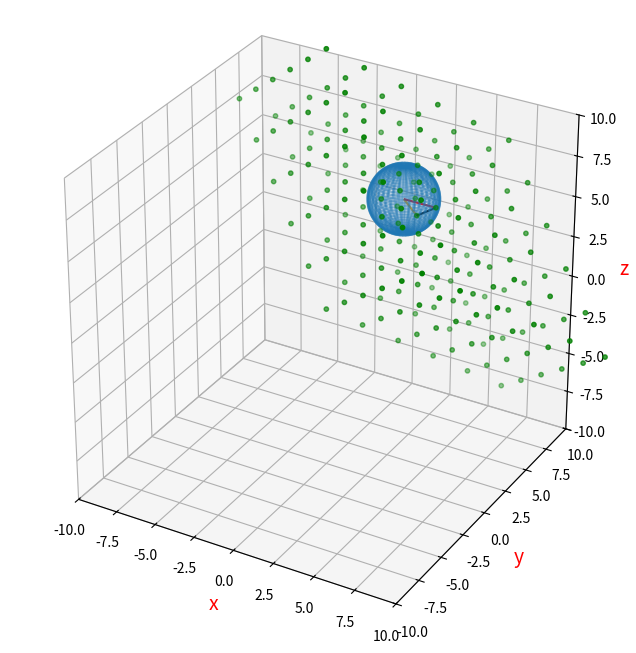

The matplotlib source for this figure:
import numpy as np
import matplotlib.pyplot as plt
from mpl_toolkits.mplot3d import Axes3D

fig = plt.figure(figsize = (8,8))
ax = fig.add_subplot(111, projection='3d')

# 3D座標設定
ax.set_aspect('equal')
# ax.set_title('evalt')
ax.set_xlim(-10,10)
ax.set_ylim(-10,10)
ax.set_zlim(-10,10)
ax.set_xlabel("x", size = 14, color = "r")
ax.set_ylabel("y", size = 14, color = "r")
ax.set_zlabel("z", size = 14, color = "r")

def a_to_b(a1,a2,a3):
    b1 = 2* 3.14 * (np.cross(a2,a3))/(sum(a1*(np.cross(a2,a3))))
    b2 = 2* 3.14 * (np.cross(a3,a1))/(sum(a2*(np.cross(a3,a1))))
    b3 = 2* 3.14 * (np.cross(a1,a2))/(sum(a3*(np.cross(a1,a2))))

    kousi_bx = [0 for i in range(N*N*N)]
    kousi_by = [0 for i in range(N*N*N)]
    kousi_bz = [0 for i in range(N*N*N)]

    for l in range(N):
        for k in range(N):
            for h in range(N):
                kousi_bx[N*N*l + N*k + h] = b1[0]*h + b2[0]*k + b3[0]*l
                kousi_by[N*N*l + N*k + h] = b1[1]*h + b2[1]*k + b3[1]*l
                kousi_bz[N*N*l + N*k + h] = b1[2]*h + b2[2]*k + b3[2]*l

    return kousi_bx, kousi_by, kousi_bz

def ab_rotate(a1,a2,a3,theta_degree=60,N=5,ac='yellow',bc='blue'):
    theta = theta_degree*np.pi/180
    
    a1 = np.array([a1[0]*np.cos(theta)-a1[1]*np.sin(theta),a1[0]*np.sin(theta)+a1[1]*np.cos(theta),a1[2]])
    a2 = np.array([a2[0]*np.cos(theta)-a2[1]*np.sin(theta),a2[0]*np.sin(theta)+a2[1]*np.cos(theta),a2[2]])
    a3 = np.array([a3[0]*np.cos(theta)-a3[1]*np.sin(theta),a3[0]*np.sin(theta)+a3[1]*np.cos(theta),a3[2]])

    kousi_ax = [0 for i in range(N*N*N)]
    kousi_ay = [0 for i in range(N*N*N)]
    kousi_az = [0 for i in range(N*N*N)]

    for i in range(N):
        for j in range(N):
            for k in range(N):
                kousi_ax[N*N*i + N*j + k] = a1[0]*k + a2[0]*j + a3[0]*i
                kousi_ay[N*N*i + N*j + k] = a1[1]*k + a2[1]*j + a3[1]*i
                kousi_az[N*N*i + N*j + k] = a1[2]*k + a2[2]*j + a3[2]*i

    #ax.scatter(kousi_ax,kousi_ay,kousi_az,s=20,c=ac,)

    bx,by,bz = a_to_b(a1,a2,a3)
    #ax.scatter(kousi_bx,kousi_by,kousi_bz,s=20,c=bc)
    return bx, by, bz

def cube(r,genten): # 球面の作図
    theta = np.linspace(start=0.0, stop=2.0*np.pi, num=151)
    phi = np.linspace(start=0.0, stop=2.0*np.pi, num=151)
    Theta,Phi = np.meshgrid(theta,phi)
    X = r * np.sin(Theta) * np.cos(Phi) + genten[0]
    Y = r * np.sin(Theta) * np.sin(Phi) + genten[1]
    Z = r * np.cos(Theta) + genten[2]
    ax.plot_wireframe(X,Y,Z,alpha=0.3)

# ベクトル描写関数
def visual_vector_3d(genten,vector,color = 'red'):
    ax.quiver(genten[0], genten[1], genten[2],
              vector[0], vector[1], vector[2],
              color = color, length = 1, arrow_length_ratio = 0.05)

N = 6 # 繰り返し回数設定
k_i = np.array([2,0,0]) # 入射波数
r = np.sqrt((k_i[0]*k_i[0])+(k_i[1]*k_i[1])+(k_i[2]*k_i[2])) 

# 実空間の基本ベクトル
a1 = np.array([2,0,2])
a2 = np.array([2,2,0])
a3 = np.array([0,2,2])

# 実格子点の初期化
kousi_ax = [0 for i in range(N*N*N)]
kousi_ay = [0 for i in range(N*N*N)]
kousi_az = [0 for i in range(N*N*N)]

for i in range(N):  # 実格子点作成
    for j in range(N):
        for k in range(N):
            kousi_ax[N*N*i + N*j + k] = a1[0]*k + a2[0]*j + a3[0]*i
            kousi_ay[N*N*i + N*j + k] = a1[1]*k + a2[1]*j + a3[1]*i
            kousi_az[N*N*i + N*j + k] = a1[2]*k + a2[2]*j + a3[2]*i

k_f = ([0,0,0])
for theta_degree in range(0,360,1):
    bx,by,bz = ab_rotate(a1,a2,a3,theta_degree=theta_degree)
    kijun = int(N*N*N/2 + N*N/2 + N/2)
    genten = np.array([bx[kijun]-k_i[0],by[kijun]-k_i[1],bz[kijun]-k_i[2]])
    dr = r/100              # 許容精度
    for i in range(N*N*N):  # すべての逆格子点に対して
        if i != kijun:      # 基準点を除く
            r_bx = bx[i]-genten[0]
            r_by = by[i]-genten[1]
            r_bz = bz[i]-genten[2]
            r_b = np.sqrt(r_bx*r_bx+r_by*r_by+r_bz*r_bz) # 原点からの距離
            if r-dr < r_b < r+dr:
                k_f = ([r_bx,r_by,r_bz])        # 散乱波の波数
                print(theta_degree)             # 実格子の回転角
                h = i%(N)
                k = ((i-h)%(N*N))/(N)
                l = (i-h-k*N)/(N*N)
                print(h,k,l)
                break
    if k_f != ([0,0,0]):        # 一つ見つかれば終了
        break

if k_f != ([0,0,0]):
    ax.scatter(bx,by,bz,s=10,c='green')                         # 逆格子点
    cube(r=r,genten=genten)                                     # 球面描写
    visual_vector_3d(genten=genten,vector=k_i)                  # 入射波数描写
    visual_vector_3d(genten=genten,vector=k_f,color='orange')   # 散乱波波数描写
    G = k_f - k_i
    visual_vector_3d(genten=(bx[kijun],by[kijun],bz[kijun]),vector=G,color='black')
    print(k_i,k_f)
    print(k_f - k_i)
    
    plt.show()
else:
    print('None')       #発見ならず

#plt.show()


